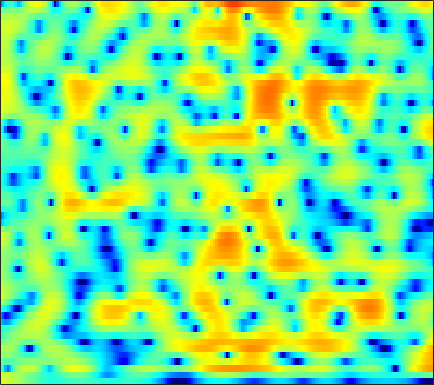

The table this chart was drawn from, first rows:
3.5399, 3.4175, 3.2214, 2.9908, 2.7984, 2.5169, 2.2, 1.9442, 1.5729, 1.181, 0.77041, 0.43417, -0.032099, -0.52019, -0.87889, -1.3633, -1.8496, -2.2025, -2.641, -3.0501, -3.3882, -3.6133, -3.8272, -3.9417
3.192, 2.934, 2.607, 2.317, 2.127, 1.907, 1.722, 1.594, 1.423, 1.228, 0.9969, 0.7938, 0.4701, 0.07856, -0.2604, -0.7752, -1.343, -1.798, -2.424, -3.016, -3.529, -3.813, -4.016, -3.99
-1.294, -3.823, -8.157, -10.77, -8.329, -4.488, -1.763, -0.3011, 1.113, 2.084, 2.706, 2.98, 3.126, 3.029, 2.803, 2.299, 1.54, 0.7881, -0.4936, -2.147, -4.207, -5.896, -7.617, -7.137
-0.6098, -1.177, -1.768, -2.036, -2.021, -1.777, -1.383, -1.059, -0.6489, -0.301, -0.03273, 0.1156, 0.252, 0.3145, 0.3219, 0.2903, 0.2159, 0.1455, 0.04297, -0.0495, -0.1022, -0.1127, -0.05123, 0.09564
1.324, 1.132, 0.8552, 0.5605, 0.3214, -0.04214, -0.4572, -0.8041, -1.331, -1.904, -2.486, -2.876, -3.239, -3.334, -3.203, -2.767, -2.162, -1.659, -0.9948, -0.3732, 0.1695, 0.5238, 0.9182, 1.23
1.757, 1.805, 1.777, 1.631, 1.425, 0.986, 0.3338, -0.3325, -1.524, -3.197, -5.581, -8.17, -13.88, -23, -15.07, -8.686, -5.097, -3.237, -1.422, -0.1172, 0.8268, 1.351, 1.837, 2.131
-1.225, -0.6006, 0.05424, 0.5095, 0.7245, 0.8568, 0.8168, 0.6789, 0.3821, -0.03246, -0.5108, -0.8391, -1.159, -1.236, -1.121, -0.7461, -0.2351, 0.174, 0.6682, 1.042, 1.264, 1.323, 1.254, 1.032
-3.661, -2.73, -1.733, -0.9372, -0.4456, 0.08982, 0.5305, 0.798, 1.081, 1.304, 1.489, 1.604, 1.732, 1.847, 1.929, 2.012, 2.05, 2.025, 1.907, 1.659, 1.255, 0.8267, 0.06845, -0.908
-4.093, -3.816, -3.366, -2.83, -2.376, -1.693, -0.9878, -0.466, 0.2271, 0.8664, 1.438, 1.821, 2.265, 2.615, 2.813, 2.987, 3.042, 2.989, 2.787, 2.409, 1.83, 1.248, 0.2273, -1.105
-7.91, -9.027, -9.865, -9.33, -8.248, -6.546, -4.862, -3.738, -2.406, -1.21, -0.1479, 0.5653, 1.408, 2.132, 2.582, 3.05, 3.378, 3.516, 3.55, 3.398, 3.052, 2.663, 1.948, 1.016
-9.775, -12.64, -15.71, -14.67, -12.68, -10.5, -8.925, -7.883, -6.47, -5.048, -3.573, -2.494, -1.12, 0.1023, 0.9176, 1.835, 2.591, 3.039, 3.49, 3.749, 3.804, 3.728, 3.452, 2.976
-2.693, -3.785, -5.276, -6.855, -8.258, -10.69, -14.47, -18.82, -19.57, -13.16, -9.093, -6.97, -4.863, -3.239, -2.184, -0.8697, 0.3484, 1.191, 2.184, 3, 3.601, 3.895, 4.075, 4.014
1.734, 0.9714, -0.2005, -1.573, -2.728, -4.385, -6.046, -7.065, -7.732, -7.741, -7.644, -7.694, -8.173, -8.942, -9.174, -7.846, -5.163, -3.095, -0.7475, 1.075, 2.423, 3.146, 3.773, 4.047
3.259, 2.816, 2.128, 1.36, 0.7447, -0.101, -0.959, -1.599, -2.455, -3.368, -4.414, -5.394, -7.067, -9.065, -10.23, -9.419, -6.553, -4.38, -1.96, -0.126, 1.206, 1.925, 2.552, 2.841
2.562, 2.308, 1.894, 1.421, 1.039, 0.507, -0.03493, -0.4279, -0.932, -1.4, -1.826, -2.118, -2.414, -2.525, -2.458, -2.128, -1.559, -1.045, -0.3113, 0.3841, 0.9281, 1.22, 1.438, 1.442
1.55, 1.345, 0.9869, 0.5471, 0.1887, -0.2892, -0.7153, -0.9756, -1.219, -1.316, -1.274, -1.16, -0.922, -0.6209, -0.355, 0.02153, 0.4011, 0.6767, 0.9928, 1.222, 1.356, 1.374, 1.272, 1.023
0.9912, 0.7049, 0.1433, -0.6264, -1.323, -2.36, -3.361, -3.926, -4.171, -3.76, -2.867, -2.064, -1.004, -0.05304, 0.5628, 1.241, 1.76, 2.05, 2.299, 2.38, 2.31, 2.154, 1.816, 1.337
0.8895, 0.6231, -0.06152, -1.202, -2.449, -4.855, -8.783, -14.08, -25.17, -11.18, -5.932, -3.461, -1.133, 0.5344, 1.476, 2.411, 3.044, 3.339, 3.519, 3.467, 3.178, 2.812, 2.129, 1.228
0.4524, 0.5123, 0.27, -0.3089, -0.9469, -1.993, -3.078, -3.708, -3.901, -3.229, -1.99, -0.9503, 0.3493, 1.452, 2.131, 2.828, 3.285, 3.469, 3.495, 3.276, 2.783, 2.22, 1.172, -0.2803
0.2219, 0.4258, 0.4344, 0.2301, -0.01613, -0.3878, -0.7215, -0.889, -0.9311, -0.7231, -0.3114, 0.08963, 0.6959, 1.296, 1.696, 2.122, 2.392, 2.478, 2.43, 2.174, 1.71, 1.215, 0.3382, -0.8069
1.402, 1.3, 0.9831, 0.4684, -0.02148, -0.7618, -1.502, -1.964, -2.307, -2.227, -1.728, -1.189, -0.3903, 0.3628, 0.8364, 1.305, 1.569, 1.635, 1.563, 1.326, 0.9732, 0.6598, 0.2131, -0.2306
3.352, 2.904, 2.116, 1.031, -0.02946, -1.903, -4.495, -7.027, -10.57, -9.973, -6.332, -3.998, -1.719, -0.1778, 0.6022, 1.23, 1.443, 1.354, 0.9474, 0.2893, -0.4808, -0.9901, -1.352, -1.221
3.701, 3.239, 2.486, 1.531, 0.6373, -0.8624, -2.76, -4.345, -5.984, -5.736, -3.87, -2.336, -0.6035, 0.6096, 1.195, 1.556, 1.435, 0.9907, -0.1359, -2.038, -5.16, -8.89, -14.86, -9.327
-0.03547, -0.1291, -0.1986, -0.296, -0.4255, -0.6605, -0.916, -1.063, -1.12, -0.9591, -0.57, -0.189, 0.3156, 0.7597, 0.9852, 1.084, 0.9014, 0.5664, -0.1996, -1.313, -2.665, -3.636, -4.192, -3.429
-7.882, -6.463, -4.815, -3.63, -3.002, -2.425, -2.055, -1.864, -1.635, -1.392, -1.1, -0.8369, -0.4792, -0.1212, 0.1123, 0.3493, 0.4603, 0.4731, 0.3961, 0.2409, 0.09657, 0.05466, 0.1631, 0.4739
-11.09, -8.755, -6.492, -5.024, -4.313, -3.771, -3.57, -3.576, -3.671, -3.694, -3.502, -3.179, -2.513, -1.764, -1.208, -0.5569, -0.04817, 0.2087, 0.4462, 0.5734, 0.6466, 0.7262, 0.8958, 1.21
-4.491, -3.97, -3.382, -3.036, -3.016, -3.353, -4.185, -5.17, -7.063, -9.37, -10.43, -9.189, -6.372, -3.884, -2.436, -1.022, -0.1036, 0.2977, 0.4781, 0.3325, -0.07051, -0.4634, -0.8623, -0.7485
-1.19, -0.9429, -0.8371, -0.9926, -1.299, -2.012, -3.156, -4.379, -6.588, -9.404, -10.83, -9.357, -6.124, -3.46, -1.976, -0.5504, 0.2933, 0.5943, 0.4998, -0.2319, -1.804, -3.851, -8.898, -21.11
-1.369, -1.419, -1.626, -1.969, -2.292, -2.797, -3.334, -3.743, -4.18, -4.435, -4.344, -4.037, -3.35, -2.498, -1.863, -1.135, -0.6062, -0.3782, -0.3038, -0.5387, -1.078, -1.61, -2.23, -2.194
-2.459, -2.93, -3.661, -4.454, -5.021, -5.607, -5.886, -5.873, -5.638, -5.218, -4.735, -4.324, -3.805, -3.281, -2.892, -2.392, -1.893, -1.534, -1.059, -0.5888, -0.1207, 0.2383, 0.754, 1.364
-3.256, -4.231, -5.953, -8.229, -10.26, -12.69, -12.79, -11.32, -9.168, -7.471, -6.296, -5.71, -5.218, -4.99, -4.909, -4.737, -4.327, -3.771, -2.759, -1.554, -0.3105, 0.5789, 1.674, 2.641
-3.038, -3.997, -5.769, -8.27, -10.74, -14.21, -14.16, -11.88, -9.147, -7.381, -6.396, -6.146, -6.38, -7.346, -8.63, -11.13, -13.1, -11.64, -7.627, -4.189, -1.538, 0.03782, 1.742, 3.064
-2.492, -2.815, -3.415, -4.131, -4.656, -5.167, -5.348, -5.263, -5.01, -4.751, -4.697, -4.863, -5.465, -6.556, -7.753, -9.717, -10.9, -9.884, -6.944, -4.005, -1.59, -0.1023, 1.508, 2.776
-2.431, -2.34, -2.354, -2.464, -2.567, -2.693, -2.786, -2.833, -2.878, -2.924, -3.035, -3.142, -3.37, -3.644, -3.839, -3.977, -3.831, -3.481, -2.697, -1.691, -0.6019, 0.2194, 1.236, 2.127
-2.106, -1.948, -1.865, -1.862, -1.888, -1.938, -1.969, -1.977, -1.957, -1.943, -1.919, -1.921, -1.919, -1.943, -1.951, -1.929, -1.837, -1.71, -1.433, -1.014, -0.4701, -0.005518, 0.675, 1.366
-1.12, -1.207, -1.399, -1.627, -1.792, -1.95, -2.002, -1.957, -1.805, -1.573, -1.305, -1.139, -0.9698, -0.8942, -0.9122, -1.04, -1.278, -1.495, -1.796, -1.952, -1.798, -1.435, -0.6454, 0.3374
0.007364, -0.6408, -1.578, -2.529, -3.167, -3.785, -4.004, -3.837, -3.228, -2.306, -1.377, -0.7333, -0.1128, 0.2233, 0.2369, -0.09639, -0.8991, -1.857, -3.726, -6.279, -8.244, -7.311, -4.125, -1.206
-0.7013, -2.307, -4.734, -7.245, -9.143, -11.81, -14.15, -13.6, -9.684, -5.943, -3.136, -1.567, -0.07865, 0.7863, 1.065, 0.9546, 0.2725, -0.6726, -2.569, -5.192, -7.231, -6.379, -3.29, -0.4428
-2.857, -5.769, -11.13, -19.07, -21.61, -18.41, -16.96, -15.15, -10.97, -6.898, -3.804, -2.091, -0.4287, 0.6346, 1.114, 1.386, 1.312, 1.064, 0.6322, 0.1981, -0.01901, 0.08113, 0.5152, 1.178
-0.6363, -2.55, -5.4, -7.793, -8.553, -8.079, -6.794, -5.671, -4.049, -2.488, -1.088, -0.1996, 0.7255, 1.354, 1.653, 1.86, 1.86, 1.75, 1.504, 1.188, 0.8351, 0.5759, 0.265, 0.02885
2.777, 2.075, 1.177, 0.4247, 0.04057, -0.1751, -0.1273, 0.03151, 0.3527, 0.693, 0.9953, 1.153, 1.276, 1.294, 1.232, 1.073, 0.8209, 0.6068, 0.2024, -0.3027, -1.008, -1.742, -3.065, -4.896
3.903, 3.738, 3.474, 3.154, 2.916, 2.601, 2.297, 2.07, 1.717, 1.315, 0.8245, 0.3927, -0.2602, -0.9729, -1.512, -2.189, -2.709, -2.986, -3.236, -3.505, -3.926, -4.454, -5.601, -7.441
3.837, 3.994, 4.024, 3.903, 3.707, 3.317, 2.798, 2.322, 1.558, 0.6312, -0.4851, -1.478, -3.05, -4.96, -6.577, -8.718, -9.99, -9.928, -8.781, -7.519, -6.526, -5.97, -5.479, -5.119
3.684, 3.992, 4.136, 4.025, 3.78, 3.264, 2.54, 1.868, 0.8371, -0.3839, -1.822, -3.071, -5.098, -7.708, -10.38, -15.75, -23.08, -18.8, -13.16, -10.02, -8.061, -7.009, -5.846, -4.774
4.091, 4.35, 4.425, 4.163, 3.773, 3.002, 1.956, 1.018, -0.3764, -1.823, -3.223, -4.153, -5.298, -6.428, -7.263, -8.236, -8.8, -8.907, -8.614, -8.24, -8.009, -7.94, -7.749, -6.968
4.842, 5.019, 4.958, 4.535, 3.958, 2.81, 1.197, -0.3587, -2.939, -5.886, -8.106, -8.424, -7.37, -6.181, -5.516, -4.965, -4.773, -4.806, -5.187, -6.047, -7.687, -9.775, -15.22, -22.99
4.417, 4.625, 4.565, 4.142, 3.546, 2.35, 0.6228, -1.102, -4.213, -8.683, -13.72, -12.59, -8.415, -5.617, -4.259, -3.119, -2.525, -2.348, -2.481, -2.999, -3.877, -4.676, -5.634, -5.686
2.901, 3.153, 3.196, 2.908, 2.503, 1.718, 0.6791, -0.2208, -1.496, -2.648, -3.346, -3.505, -3.217, -2.605, -2.109, -1.527, -1.091, -0.9033, -0.7893, -0.8288, -0.9753, -1.121, -1.244, -1.235
2.08, 2.264, 2.293, 2.066, 1.763, 1.216, 0.5506, 0.0259, -0.6057, -1.096, -1.367, -1.43, -1.289, -0.9832, -0.7028, -0.3001, 0.05999, 0.2567, 0.447, 0.5297, 0.5083, 0.4191, 0.2356, -0.03468
2.122, 2.2, 2.094, 1.751, 1.327, 0.5764, -0.3102, -1, -1.787, -2.254, -2.302, -2.059, -1.49, -0.8096, -0.2874, 0.3432, 0.8705, 1.187, 1.491, 1.649, 1.665, 1.576, 1.301, 0.8357
2.29, 2.381, 2.207, 1.677, 1.004, -0.3056, -2.156, -3.955, -6.817, -8.927, -7.932, -6.008, -3.653, -1.833, -0.7766, 0.3, 1.095, 1.557, 1.998, 2.276, 2.39, 2.374, 2.18, 1.775
2.013, 2.3, 2.315, 1.874, 1.244, -0.07853, -2.077, -4.121, -7.763, -11.05, -9.385, -6.793, -4.131, -2.304, -1.336, -0.3922, 0.2876, 0.678, 1.12, 1.492, 1.777, 1.912, 1.976, 1.855
1.958, 2.422, 2.697, 2.604, 2.316, 1.67, 0.7845, 0.04331, -0.9302, -1.644, -1.938, -1.935, -1.837, -1.782, -1.836, -2.015, -2.196, -2.215, -1.941, -1.35, -0.6103, -0.08824, 0.4706, 0.804
2.536, 2.936, 3.243, 3.337, 3.261, 3.018, 2.639, 2.279, 1.762, 1.195, 0.5823, 0.04745, -0.799, -1.971, -3.154, -5.345, -8.366, -10.61, -10.42, -7.211, -4.42, -2.886, -1.472, -0.6178
2.642, 2.861, 3.053, 3.135, 3.129, 3.03, 2.837, 2.632, 2.3, 1.874, 1.31, 0.7783, -0.1492, -1.42, -2.691, -4.944, -7.893, -9.935, -9.948, -7.338, -4.859, -3.498, -2.257, -1.519
1.642, 1.694, 1.788, 1.849, 1.881, 1.864, 1.794, 1.729, 1.603, 1.471, 1.312, 1.151, 0.8211, 0.3598, -0.0911, -0.7586, -1.423, -1.808, -2.06, -2.033, -1.882, -1.784, -1.778, -1.875
-0.9346, -0.9041, -0.6267, -0.295, -0.1492, -0.12, -0.2448, -0.3541, -0.367, -0.08305, 0.4933, 0.9958, 1.637, 2.109, 2.335, 2.451, 2.389, 2.224, 1.877, 1.369, 0.61, -0.1462, -1.428, -2.993
-10.14, -8.066, -5.101, -3.335, -2.799, -2.995, -4.252, -5.901, -7.958, -6.637, -3.171, -0.9207, 1.376, 2.95, 3.767, 4.444, 4.738, 4.731, 4.414, 3.722, 2.607, 1.417, -0.8348, -4.32
